Run: headless pygame with SDL's dummy video driver; simulated clock (each Clock.tick advances the game by its frame time, no real sleeping); random seed 0; keys injected as events and as key.get_pressed() state; no mouse input.
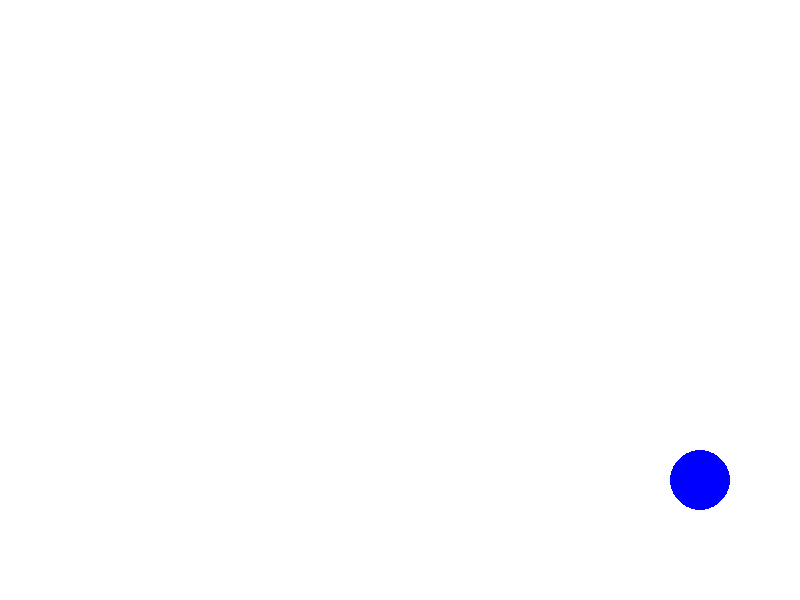
Frame 1 of 4 · flips 1–60 · no input
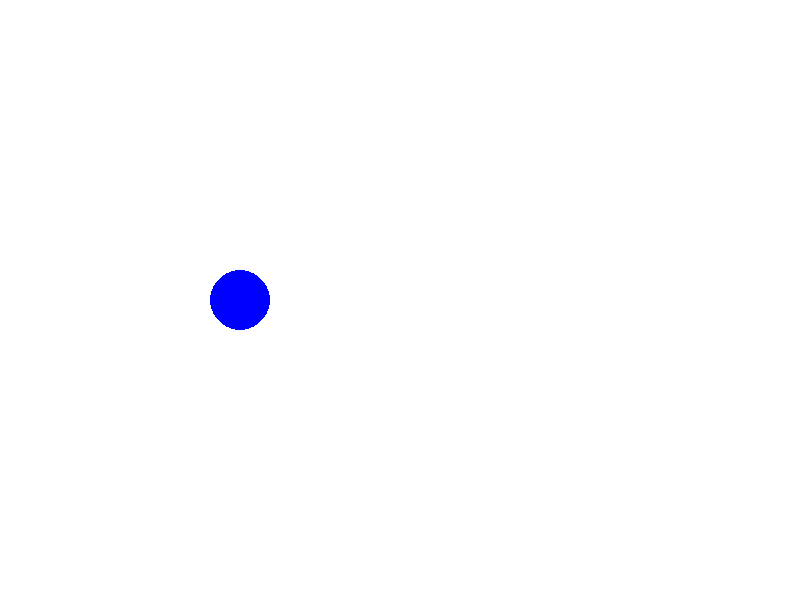
Frame 2 of 4 · flips 61–180 · tapped SPACE, RETURN · held RIGHT (→), D
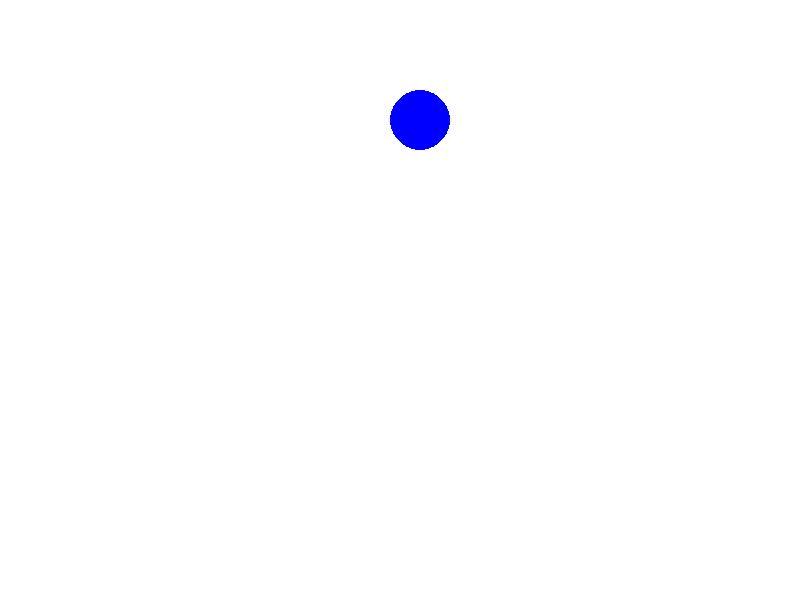
Frame 3 of 4 · flips 181–300 · held DOWN (↓), S
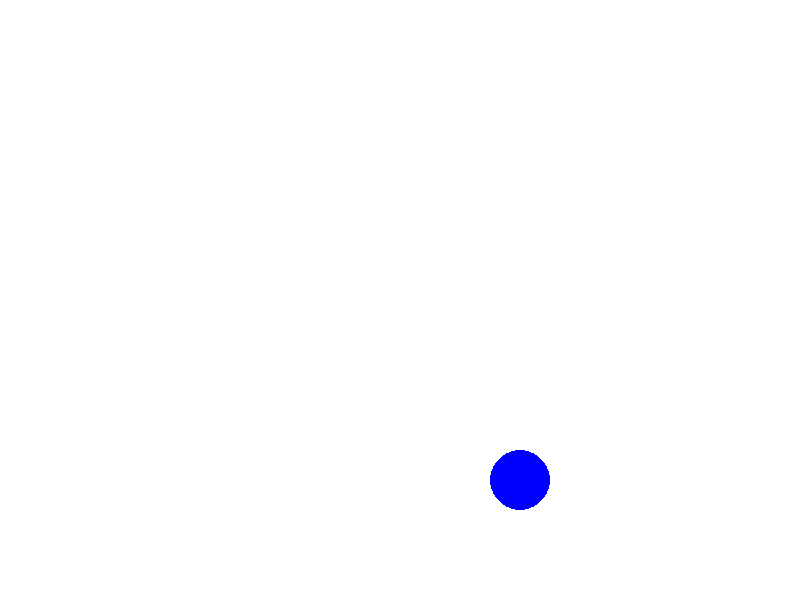
Frame 4 of 4 · flips 301–420 · held LEFT (←), A, UP (↑), W

The pygame program that drew these frames:

import pygame
import sys

class Circle:
    def __init__(self, radius, x, y, x_velocity, y_velocity, screen_width, screen_height):
        self.radius = radius
        self.x = x
        self.y = y
        self.x_velocity = x_velocity
        self.y_velocity = y_velocity
        self.screen_width = screen_width
        self.screen_height = screen_height

    def draw(self, screen):
        pygame.draw.circle(screen, (0, 0, 255), (self.x, self.y), self.radius)

    def move(self):
        self.x += self.x_velocity
        self.y += self.y_velocity

        if self.x - self.radius <= 0 or self.x + self.radius >= self.screen_width:
            self.x_velocity *= -1
        if self.y - self.radius <= 0 or self.y + self.radius >= self.screen_height:
            self.y_velocity *= -1

pygame.init()
screen_width, screen_height = 800, 600
screen = pygame.display.set_mode((screen_width, screen_height))
pygame.display.set_caption("Bouncing Circle")
clock = pygame.time.Clock()

circle = Circle(radius=30, x=400, y=300, x_velocity=5, y_velocity=3, screen_width=screen_width, screen_height=screen_height)

running = True
while running:
    for event in pygame.event.get():
        if event.type == pygame.QUIT:
            running = False

    screen.fill((255, 255, 255))

    circle.move()
    circle.draw(screen)

    pygame.display.flip()

    clock.tick(60)

pygame.quit()
sys.exit()
